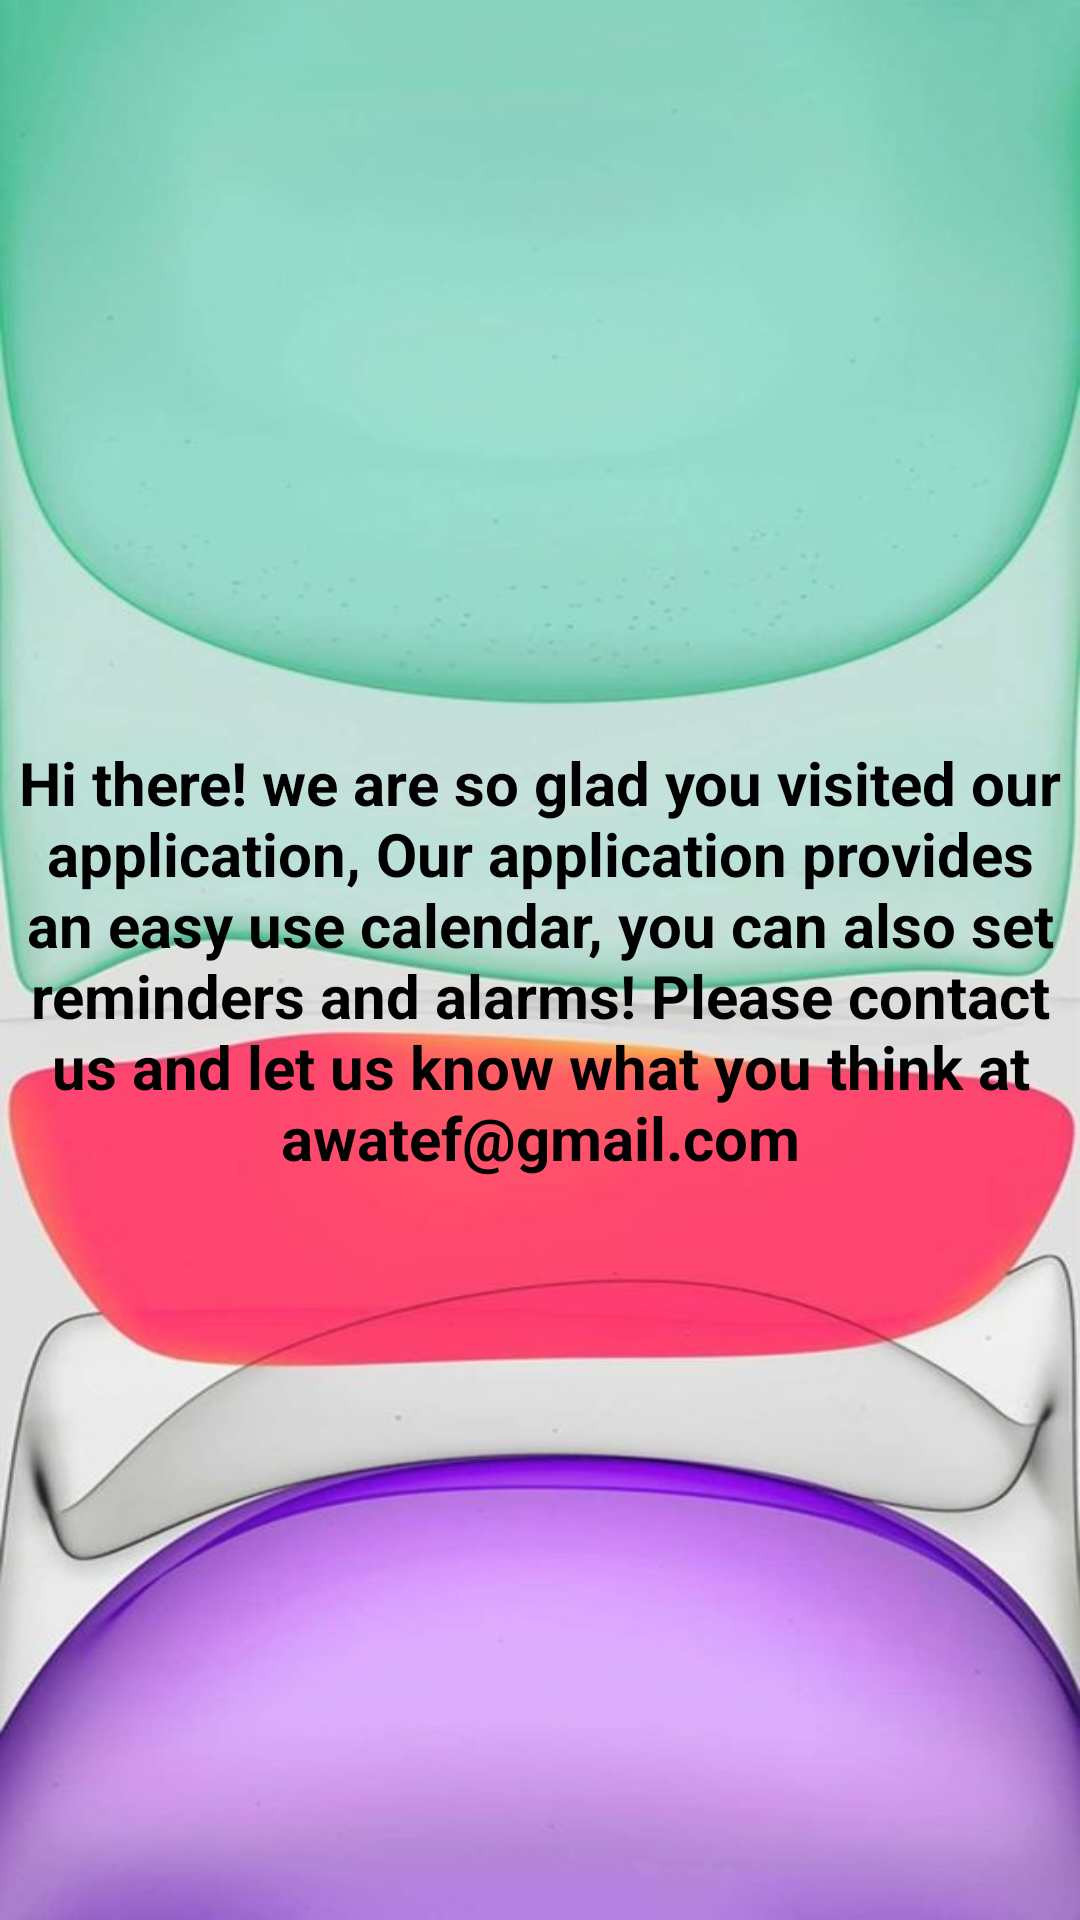

The Android layout XML behind this screen, and the referenced resources:
<!-- AndroidManifest.xml: application theme Theme.MyFirsrtPro -->
<!-- res/layout/fragment_about.xml -->
<?xml version="1.0" encoding="utf-8"?>
<LinearLayout xmlns:android="http://schemas.android.com/apk/res/android"
    xmlns:app="http://schemas.android.com/apk/res-auto"
    xmlns:tools="http://schemas.android.com/tools"
    android:layout_width="match_parent"
    android:layout_height="match_parent"
    android:orientation="vertical"
    android:gravity="center"
    tools:context=".ui.AboutFragment"
    android:background="@drawable/androidpic">

    <TextView
        android:layout_width="wrap_content"
        android:layout_height="wrap_content"
        android:textAlignment="center"
        android:textStyle="bold"
        android:textSize="20dp"
        android:inputType="textMultiLine"
        android:text="Hi there! we are so glad you visited our application, Our application provides an easy use calendar, you can also set reminders and alarms! Please contact us and let us know what you think at awatef@gmail.com"
        android:textColor="@color/black"
        />



</LinearLayout>
<!-- resources referenced by this layout -->
<resources>
  <color name="black">#FF000000</color>
  <!-- drawable androidpic: jpg bitmap (drawable-v24, 38149 bytes) -->
  <style name="Theme.MyFirsrtPro" parent="Theme.MaterialComponents.DayNight.DarkActionBar">
          
          <item name="colorPrimary">@color/black</item>
          <item name="colorPrimaryVariant">@color/black</item>
          <item name="colorOnPrimary">@color/white</item>
          
          <item name="colorSecondary">@color/teal_700</item>
          <item name="colorSecondaryVariant">@color/teal_700</item>
          <item name="colorOnSecondary">@color/black</item>
          
          <item name="android:statusBarColor" tools:targetApi="l">?attr/colorPrimaryVariant</item>
          
      </style>
  <color name="white">#FFFFFFFF</color>
  <color name="teal_700">#FF018786</color>
</resources>
